Run: headless pygame with SDL's dummy video driver; simulated clock (each Clock.tick advances the game by its frame time, no real sleeping); random seed 0; keys injected as events and as key.get_pressed() state; mouse plan: one left click at the window centre at the start of phase 2, then a move to the lower-right quarter at the start of phase 3.
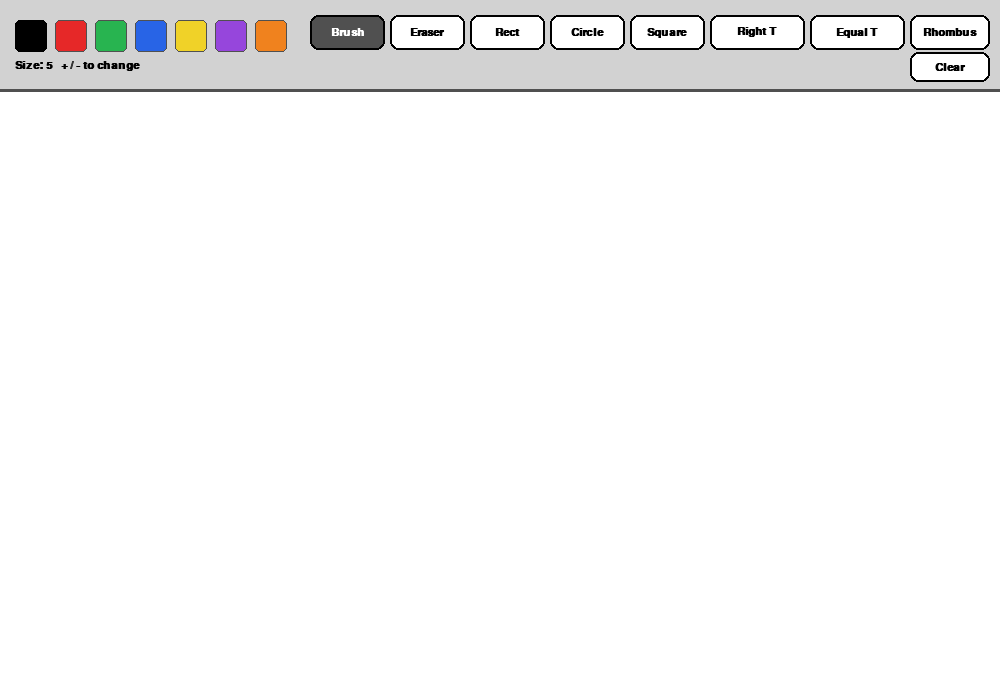
Frame 1 of 4 · flips 1–60 · no input
Frame 2 of 4 · flips 61–180 · clicked the window centre · tapped SPACE, RETURN · held RIGHT (→), D · screen unchanged from frame 1, image omitted
Frame 3 of 4 · flips 181–300 · moved the mouse to the lower-right quarter · held DOWN (↓), S · screen unchanged from frame 2, image omitted
Frame 4 of 4 · flips 301–420 · held LEFT (←), A, UP (↑), W · screen unchanged from frame 3, image omitted

The pygame program that drew these frames:

import pygame
import sys
import math

pygame.init()

WIDTH = 1000
HEIGHT = 700
TOOLBAR_HEIGHT = 90

screen = pygame.display.set_mode((WIDTH, HEIGHT))
pygame.display.set_caption("Paint Extended - Lab 11")

clock = pygame.time.Clock()

WHITE = (255, 255, 255)
BLACK = (0, 0, 0)
GRAY = (210, 210, 210)
DARK_GRAY = (80, 80, 80)
RED = (230, 40, 40)
GREEN = (40, 180, 80)
BLUE = (40, 100, 230)
YELLOW = (240, 210, 40)
PURPLE = (150, 70, 220)
ORANGE = (240, 130, 30)

font = pygame.font.SysFont("Arial", 16, bold=True)

canvas = pygame.Surface((WIDTH, HEIGHT - TOOLBAR_HEIGHT))
canvas.fill(WHITE)

current_color = BLACK
current_tool = "brush"
brush_size = 5

drawing = False
start_pos = None

colors = [
    (BLACK, pygame.Rect(15, 20, 32, 32)),
    (RED, pygame.Rect(55, 20, 32, 32)),
    (GREEN, pygame.Rect(95, 20, 32, 32)),
    (BLUE, pygame.Rect(135, 20, 32, 32)),
    (YELLOW, pygame.Rect(175, 20, 32, 32)),
    (PURPLE, pygame.Rect(215, 20, 32, 32)),
    (ORANGE, pygame.Rect(255, 20, 32, 32)),
]

tools = {
    "brush": pygame.Rect(310, 15, 75, 35),
    "eraser": pygame.Rect(390, 15, 75, 35),
    "rect": pygame.Rect(470, 15, 75, 35),
    "circle": pygame.Rect(550, 15, 75, 35),
    "square": pygame.Rect(630, 15, 75, 35),
    "r_triangle": pygame.Rect(710, 15, 95, 35),
    "e_triangle": pygame.Rect(810, 15, 95, 35),
    "rhombus": pygame.Rect(910, 15, 80, 35),
    "clear": pygame.Rect(910, 52, 80, 30),
}

tool_names = {
    "brush": "Brush",
    "eraser": "Eraser",
    "rect": "Rect",
    "circle": "Circle",
    "square": "Square",
    "r_triangle": "Right T",
    "e_triangle": "Equal T",
    "rhombus": "Rhombus",
    "clear": "Clear",
}


def draw_toolbar():
    pygame.draw.rect(screen, GRAY, (0, 0, WIDTH, TOOLBAR_HEIGHT))
    pygame.draw.line(screen, DARK_GRAY, (0, TOOLBAR_HEIGHT), (WIDTH, TOOLBAR_HEIGHT), 3)

    for color, rect in colors:
        pygame.draw.rect(screen, color, rect, border_radius=5)

        if color == current_color:
            pygame.draw.rect(screen, BLACK, rect, 3, border_radius=5)
        else:
            pygame.draw.rect(screen, DARK_GRAY, rect, 1, border_radius=5)

    for tool_name, rect in tools.items():
        if tool_name == current_tool:
            pygame.draw.rect(screen, DARK_GRAY, rect, border_radius=8)
            text_color = WHITE
        else:
            pygame.draw.rect(screen, WHITE, rect, border_radius=8)
            text_color = BLACK

        pygame.draw.rect(screen, BLACK, rect, 2, border_radius=8)
        text = font.render(tool_names[tool_name], True, text_color)
        screen.blit(text, (rect.centerx - text.get_width() // 2, rect.centery - text.get_height() // 2))

    size_text = font.render(f"Size: {brush_size}   + / - to change", True, BLACK)
    screen.blit(size_text, (15, 60))


def get_shape_points(tool, start, end):
    x1, y1 = start
    x2, y2 = end

    left = min(x1, x2)
    right = max(x1, x2)
    top = min(y1, y2)
    bottom = max(y1, y2)

    w = abs(x2 - x1)
    h = abs(y2 - y1)

    if tool == "square":
        side = min(w, h)

        if x2 < x1:
            left = x1 - side
            right = x1
        else:
            left = x1
            right = x1 + side

        if y2 < y1:
            top = y1 - side
            bottom = y1
        else:
            top = y1
            bottom = y1 + side

        return [(left, top), (right, top), (right, bottom), (left, bottom)]

    if tool == "r_triangle":
        return [(left, bottom), (left, top), (right, bottom)]

    if tool == "e_triangle":
        return [(left, bottom), ((left + right) // 2, top), (right, bottom)]

    if tool == "rhombus":
        cx = (left + right) // 2
        cy = (top + bottom) // 2
        return [(cx, top), (right, cy), (cx, bottom), (left, cy)]

    return []


def draw_final_shape(surface, tool, start, end):
    x1, y1 = start
    x2, y2 = end

    if tool == "rect":
        rect = pygame.Rect(min(x1, x2), min(y1, y2), abs(x2 - x1), abs(y2 - y1))
        pygame.draw.rect(surface, current_color, rect, brush_size)

    elif tool == "circle":
        radius = int(math.sqrt((x2 - x1) ** 2 + (y2 - y1) ** 2))
        pygame.draw.circle(surface, current_color, (x1, y1), radius, brush_size)

    elif tool in ["square", "r_triangle", "e_triangle", "rhombus"]:
        points = get_shape_points(tool, start, end)
        if len(points) > 1:
            pygame.draw.polygon(surface, current_color, points, brush_size)


def draw_preview(mouse_pos):
    if not drawing or start_pos is None:
        return

    if current_tool not in ["rect", "circle", "square", "r_triangle", "e_triangle", "rhombus"]:
        return

    preview = canvas.copy()
    end_pos = (mouse_pos[0], mouse_pos[1] - TOOLBAR_HEIGHT)
    draw_final_shape(preview, current_tool, start_pos, end_pos)
    screen.blit(preview, (0, TOOLBAR_HEIGHT))


running = True

while running:
    screen.fill(WHITE)
    screen.blit(canvas, (0, TOOLBAR_HEIGHT))
    draw_toolbar()

    mouse_pos = pygame.mouse.get_pos()
    draw_preview(mouse_pos)

    for event in pygame.event.get():
        if event.type == pygame.QUIT:
            running = False

        if event.type == pygame.KEYDOWN:
            if event.key in [pygame.K_EQUALS, pygame.K_PLUS]:
                brush_size += 1

            if event.key == pygame.K_MINUS and brush_size > 1:
                brush_size -= 1

        if event.type == pygame.MOUSEBUTTONDOWN:
            if event.button == 1:
                if mouse_pos[1] < TOOLBAR_HEIGHT:
                    for color, rect in colors:
                        if rect.collidepoint(mouse_pos):
                            current_color = color
                            current_tool = "brush"

                    for tool_name, rect in tools.items():
                        if rect.collidepoint(mouse_pos):
                            if tool_name == "clear":
                                canvas.fill(WHITE)
                            else:
                                current_tool = tool_name
                else:
                    drawing = True
                    start_pos = (mouse_pos[0], mouse_pos[1] - TOOLBAR_HEIGHT)

        if event.type == pygame.MOUSEBUTTONUP:
            if event.button == 1 and drawing:
                end_pos = (mouse_pos[0], mouse_pos[1] - TOOLBAR_HEIGHT)

                draw_final_shape(canvas, current_tool, start_pos, end_pos)

                drawing = False
                start_pos = None

        if event.type == pygame.MOUSEMOTION:
            if drawing and mouse_pos[1] >= TOOLBAR_HEIGHT:
                x = mouse_pos[0]
                y = mouse_pos[1] - TOOLBAR_HEIGHT

                if current_tool == "brush":
                    pygame.draw.circle(canvas, current_color, (x, y), brush_size)

                elif current_tool == "eraser":
                    pygame.draw.circle(canvas, WHITE, (x, y), brush_size + 8)

    pygame.display.flip()
    clock.tick(60)

pygame.quit()
sys.exit()
